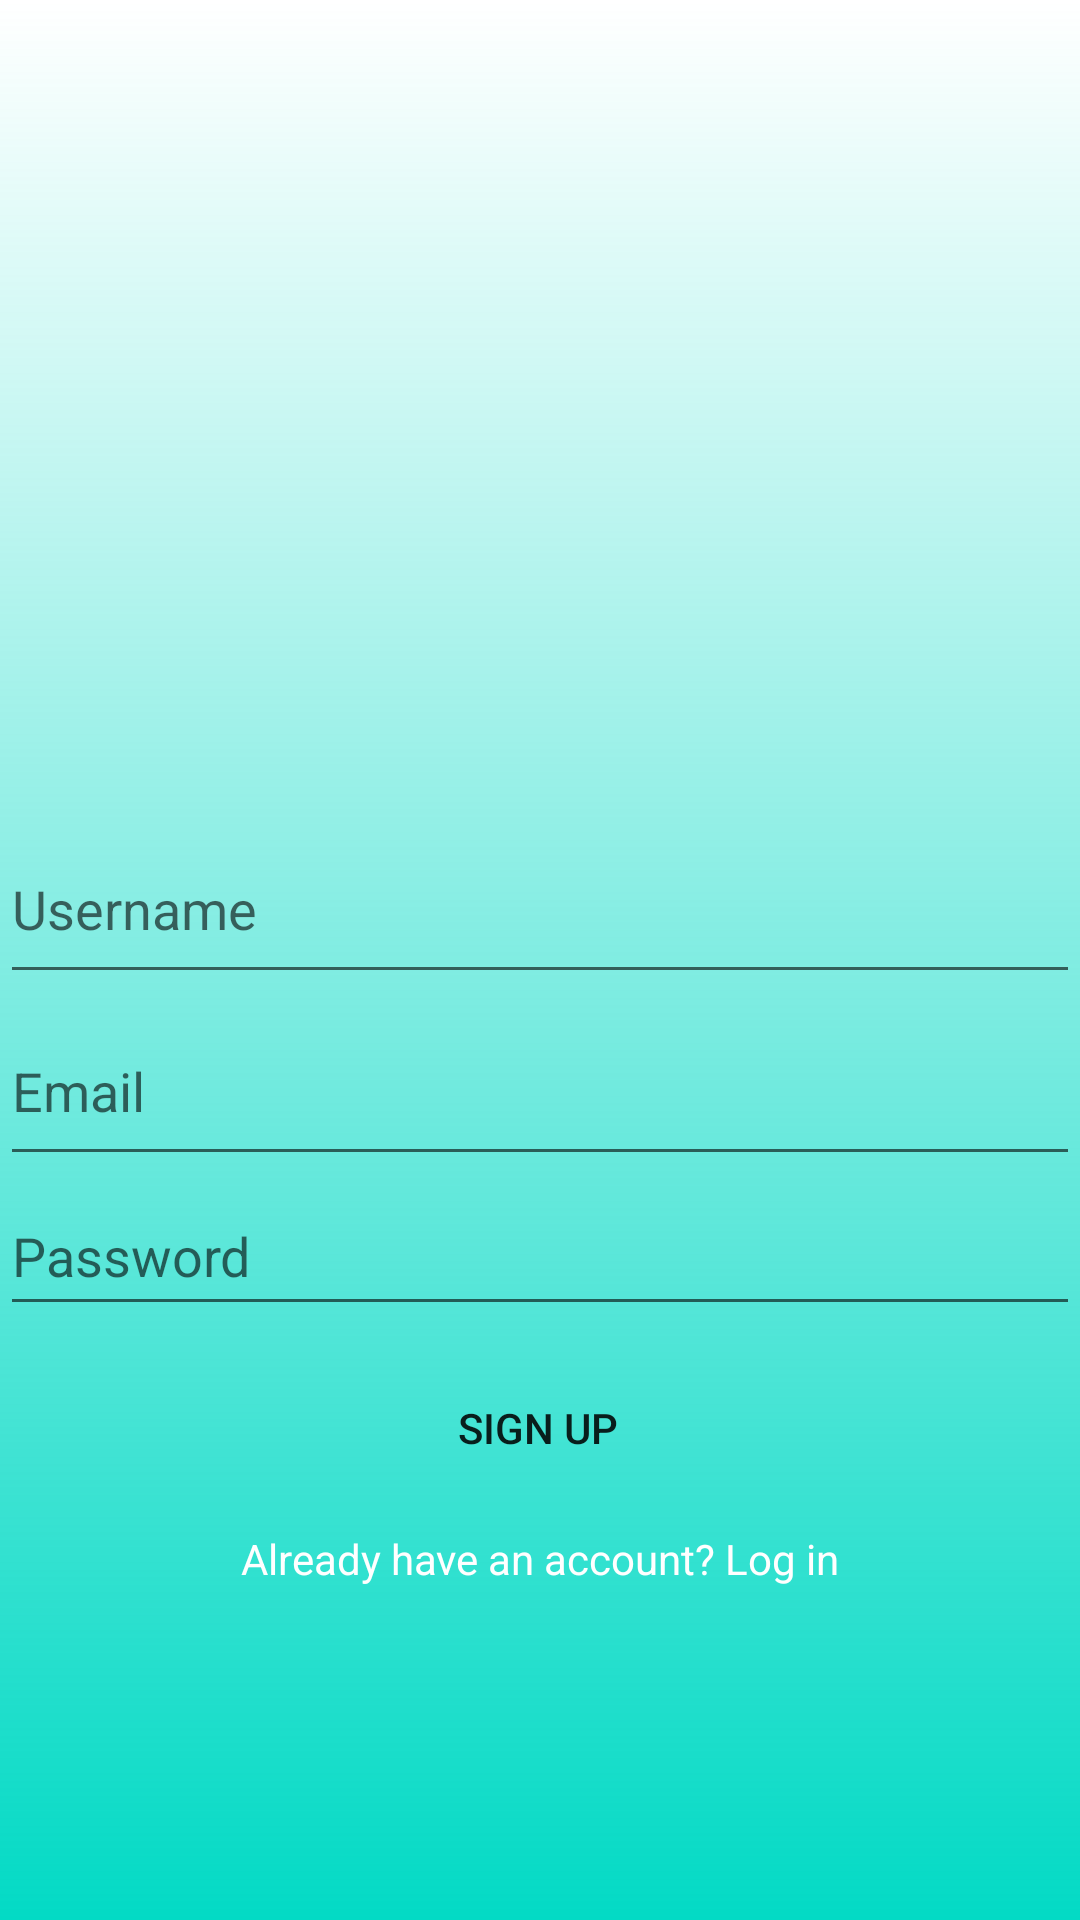

Write the Android layout XML for this screen, with the resource values it uses.
<!-- AndroidManifest.xml: application theme Theme.ChatApp101 -->
<!-- res/layout/activity_main.xml -->
<?xml version="1.0" encoding="utf-8"?>
<androidx.constraintlayout.widget.ConstraintLayout xmlns:android="http://schemas.android.com/apk/res/android"
    xmlns:app="http://schemas.android.com/apk/res-auto"
    xmlns:tools="http://schemas.android.com/tools"
    android:layout_width="match_parent"
    android:layout_height="match_parent"
    android:background="@drawable/gradient"
    android:layout_marginTop="10dp"
    tools:context=".MainActivity"
    tools:ignore="MissingClass">

    <EditText
        android:id="@+id/edtPassword"
        android:layout_width="0dp"
        android:layout_height="50dp"
        android:ems="10"
        android:hint="Password"
        android:inputType="textPassword"
        app:layout_constraintBottom_toBottomOf="parent"
        app:layout_constraintEnd_toEndOf="parent"
        app:layout_constraintHorizontal_bias="0.0"
        app:layout_constraintStart_toStartOf="parent"
        app:layout_constraintTop_toBottomOf="@+id/edtEmail"
        app:layout_constraintVertical_bias="0.0" />

    <EditText
        android:id="@+id/edtUsername"
        android:layout_width="0dp"
        android:layout_height="60dp"
        android:ems="10"
        android:hint="Username"
        android:inputType="textPersonName"
        app:layout_constraintBottom_toTopOf="@+id/edtEmail"
        app:layout_constraintEnd_toEndOf="parent"
        app:layout_constraintHorizontal_bias="0.0"
        app:layout_constraintStart_toStartOf="parent"
        app:layout_constraintTop_toTopOf="parent"
        app:layout_constraintVertical_bias="0.997" />

    <EditText
        android:id="@+id/edtEmail"
        android:layout_width="0dp"
        android:layout_height="60dp"
        android:layout_marginBottom="248dp"
        android:ems="10"
        android:hint="Email"
        android:inputType="textPersonName"
        android:textIsSelectable="true"
        app:layout_constraintBottom_toBottomOf="parent"
        app:layout_constraintEnd_toEndOf="parent"
        app:layout_constraintHorizontal_bias="0.0"
        app:layout_constraintStart_toStartOf="parent" />




    <Button
        android:id="@+id/btnSubmit"
        android:layout_width="wrap_content"
        android:layout_height="wrap_content"
        android:layout_marginTop="10dp"
        android:text="SIGN UP"
        android:background="@drawable/round_blue_shape"
        app:layout_constraintBottom_toBottomOf="parent"
        app:layout_constraintEnd_toEndOf="parent"
        app:layout_constraintHorizontal_bias="0.498"
        app:layout_constraintStart_toStartOf="parent"
        app:layout_constraintTop_toBottomOf="@+id/edtPassword"
        app:layout_constraintVertical_bias="0.0" />

    <TextView
        android:id="@+id/txtLoginInfo"
        android:layout_width="wrap_content"
        android:layout_height="wrap_content"
        android:layout_marginTop="10dp"
        android:text="Already have an account? Log in"
        android:textColor="@android:color/white"
        app:layout_constraintBottom_toBottomOf="parent"
        app:layout_constraintEnd_toEndOf="@+id/btnSubmit"
        app:layout_constraintHorizontal_bias="0.495"
        app:layout_constraintStart_toStartOf="@+id/btnSubmit"
        app:layout_constraintTop_toBottomOf="@+id/btnSubmit"
        app:layout_constraintVertical_bias="0.0" />

</androidx.constraintlayout.widget.ConstraintLayout>
<!-- resources referenced by this layout -->
<resources>
  <!-- drawable gradient (drawable) -->
  <?xml version="1.0" encoding="utf-8"?>
  <shape xmlns:android="http://schemas.android.com/apk/res/android">
  
      <gradient
          android:angle="90"
          android:startColor="@color/colorAccent"
          android:endColor="@color/colorSecondary"/>
  </shape>
  <style name="Theme.ChatApp101" parent="Theme.MaterialComponents.DayNight.DarkActionBar">
          
          <item name="colorPrimary">@color/purple_500</item>
          <item name="colorPrimaryVariant">@color/purple_700</item>
          <item name="colorOnPrimary">@color/white</item>
          
          <item name="colorSecondary">@color/teal_200</item>
          <item name="colorSecondaryVariant">@color/teal_700</item>
          <item name="colorOnSecondary">@color/black</item>
          
          <item name="android:statusBarColor">?attr/colorPrimaryVariant</item>
          
      </style>
  <!-- not gathered from this repository: default colours our renderer supplied (Android Studio template values) -->
  <color name="purple_500">#FF6200EE</color>
  <color name="purple_700">#FF3700B3</color>
  <color name="teal_200">#FF03DAC5</color>
  <color name="teal_700">#FF018786</color>
  <color name="black">#FF000000</color>
  <color name="white">#FFFFFFFF</color>
  <color name="colorAccent">#FF03DAC5</color>
</resources>
